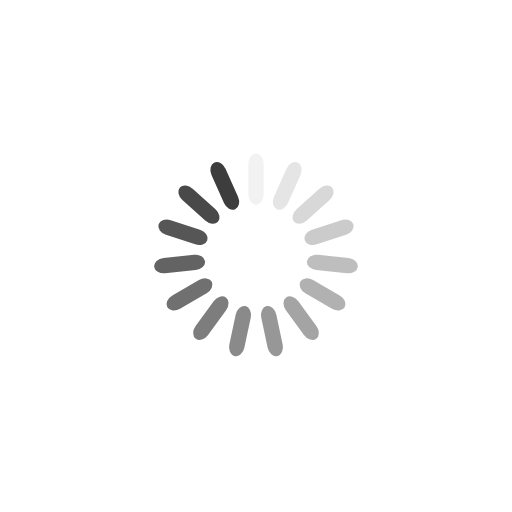
t = 0.00 s
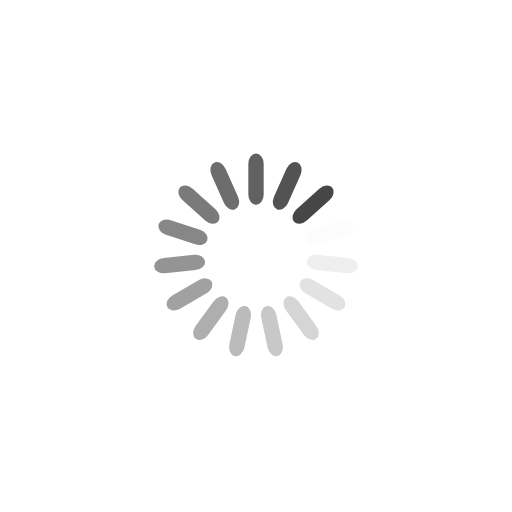
t = 0.50 s
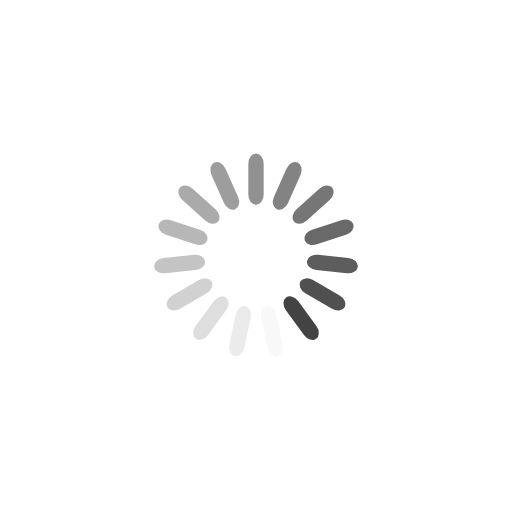
t = 1.00 s
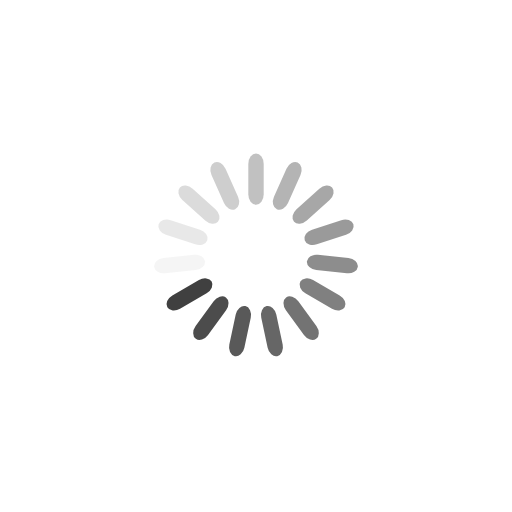
t = 1.50 s

The animated SVG that drew these frames (rendered in a browser with its animation timeline set to each time). Animation: 15 SMIL elements (animate=15); one cycle of 2.00 s, repeats indefinitely.

<?xml version="1.0" encoding="utf-8"?>
<svg xmlns="http://www.w3.org/2000/svg" xmlns:xlink="http://www.w3.org/1999/xlink" style="margin: auto; background: transparent; display: block; shape-rendering: auto; animation-play-state: running; animation-delay: 0s;" width="100px" height="100px" viewBox="0 0 100 100" preserveAspectRatio="xMidYMid">
<g transform="rotate(0 50 50)" style="animation-play-state: running; animation-delay: 0s;">
  <rect x="48.5" y="30" rx="1.5" ry="2" width="3" height="10" fill="#3d3d3d" style="animation-play-state: running; animation-delay: 0s;">
    <animate attributeName="opacity" values="1;0" keyTimes="0;1" dur="2s" begin="-1.8666666666666667s" repeatCount="indefinite" style="animation-play-state: running; animation-delay: 0s;"></animate>
  </rect>
</g><g transform="rotate(24 50 50)" style="animation-play-state: running; animation-delay: 0s;">
  <rect x="48.5" y="30" rx="1.5" ry="2" width="3" height="10" fill="#3d3d3d" style="animation-play-state: running; animation-delay: 0s;">
    <animate attributeName="opacity" values="1;0" keyTimes="0;1" dur="2s" begin="-1.7333333333333334s" repeatCount="indefinite" style="animation-play-state: running; animation-delay: 0s;"></animate>
  </rect>
</g><g transform="rotate(48 50 50)" style="animation-play-state: running; animation-delay: 0s;">
  <rect x="48.5" y="30" rx="1.5" ry="2" width="3" height="10" fill="#3d3d3d" style="animation-play-state: running; animation-delay: 0s;">
    <animate attributeName="opacity" values="1;0" keyTimes="0;1" dur="2s" begin="-1.6s" repeatCount="indefinite" style="animation-play-state: running; animation-delay: 0s;"></animate>
  </rect>
</g><g transform="rotate(72 50 50)" style="animation-play-state: running; animation-delay: 0s;">
  <rect x="48.5" y="30" rx="1.5" ry="2" width="3" height="10" fill="#3d3d3d" style="animation-play-state: running; animation-delay: 0s;">
    <animate attributeName="opacity" values="1;0" keyTimes="0;1" dur="2s" begin="-1.4666666666666666s" repeatCount="indefinite" style="animation-play-state: running; animation-delay: 0s;"></animate>
  </rect>
</g><g transform="rotate(96 50 50)" style="animation-play-state: running; animation-delay: 0s;">
  <rect x="48.5" y="30" rx="1.5" ry="2" width="3" height="10" fill="#3d3d3d" style="animation-play-state: running; animation-delay: 0s;">
    <animate attributeName="opacity" values="1;0" keyTimes="0;1" dur="2s" begin="-1.3333333333333333s" repeatCount="indefinite" style="animation-play-state: running; animation-delay: 0s;"></animate>
  </rect>
</g><g transform="rotate(120 50 50)" style="animation-play-state: running; animation-delay: 0s;">
  <rect x="48.5" y="30" rx="1.5" ry="2" width="3" height="10" fill="#3d3d3d" style="animation-play-state: running; animation-delay: 0s;">
    <animate attributeName="opacity" values="1;0" keyTimes="0;1" dur="2s" begin="-1.2s" repeatCount="indefinite" style="animation-play-state: running; animation-delay: 0s;"></animate>
  </rect>
</g><g transform="rotate(144 50 50)" style="animation-play-state: running; animation-delay: 0s;">
  <rect x="48.5" y="30" rx="1.5" ry="2" width="3" height="10" fill="#3d3d3d" style="animation-play-state: running; animation-delay: 0s;">
    <animate attributeName="opacity" values="1;0" keyTimes="0;1" dur="2s" begin="-1.0666666666666667s" repeatCount="indefinite" style="animation-play-state: running; animation-delay: 0s;"></animate>
  </rect>
</g><g transform="rotate(168 50 50)" style="animation-play-state: running; animation-delay: 0s;">
  <rect x="48.5" y="30" rx="1.5" ry="2" width="3" height="10" fill="#3d3d3d" style="animation-play-state: running; animation-delay: 0s;">
    <animate attributeName="opacity" values="1;0" keyTimes="0;1" dur="2s" begin="-0.9333333333333333s" repeatCount="indefinite" style="animation-play-state: running; animation-delay: 0s;"></animate>
  </rect>
</g><g transform="rotate(192 50 50)" style="animation-play-state: running; animation-delay: 0s;">
  <rect x="48.5" y="30" rx="1.5" ry="2" width="3" height="10" fill="#3d3d3d" style="animation-play-state: running; animation-delay: 0s;">
    <animate attributeName="opacity" values="1;0" keyTimes="0;1" dur="2s" begin="-0.8s" repeatCount="indefinite" style="animation-play-state: running; animation-delay: 0s;"></animate>
  </rect>
</g><g transform="rotate(216 50 50)" style="animation-play-state: running; animation-delay: 0s;">
  <rect x="48.5" y="30" rx="1.5" ry="2" width="3" height="10" fill="#3d3d3d" style="animation-play-state: running; animation-delay: 0s;">
    <animate attributeName="opacity" values="1;0" keyTimes="0;1" dur="2s" begin="-0.6666666666666666s" repeatCount="indefinite" style="animation-play-state: running; animation-delay: 0s;"></animate>
  </rect>
</g><g transform="rotate(240 50 50)" style="animation-play-state: running; animation-delay: 0s;">
  <rect x="48.5" y="30" rx="1.5" ry="2" width="3" height="10" fill="#3d3d3d" style="animation-play-state: running; animation-delay: 0s;">
    <animate attributeName="opacity" values="1;0" keyTimes="0;1" dur="2s" begin="-0.5333333333333333s" repeatCount="indefinite" style="animation-play-state: running; animation-delay: 0s;"></animate>
  </rect>
</g><g transform="rotate(264 50 50)" style="animation-play-state: running; animation-delay: 0s;">
  <rect x="48.5" y="30" rx="1.5" ry="2" width="3" height="10" fill="#3d3d3d" style="animation-play-state: running; animation-delay: 0s;">
    <animate attributeName="opacity" values="1;0" keyTimes="0;1" dur="2s" begin="-0.4s" repeatCount="indefinite" style="animation-play-state: running; animation-delay: 0s;"></animate>
  </rect>
</g><g transform="rotate(288 50 50)" style="animation-play-state: running; animation-delay: 0s;">
  <rect x="48.5" y="30" rx="1.5" ry="2" width="3" height="10" fill="#3d3d3d" style="animation-play-state: running; animation-delay: 0s;">
    <animate attributeName="opacity" values="1;0" keyTimes="0;1" dur="2s" begin="-0.26666666666666666s" repeatCount="indefinite" style="animation-play-state: running; animation-delay: 0s;"></animate>
  </rect>
</g><g transform="rotate(312 50 50)" style="animation-play-state: running; animation-delay: 0s;">
  <rect x="48.5" y="30" rx="1.5" ry="2" width="3" height="10" fill="#3d3d3d" style="animation-play-state: running; animation-delay: 0s;">
    <animate attributeName="opacity" values="1;0" keyTimes="0;1" dur="2s" begin="-0.13333333333333333s" repeatCount="indefinite" style="animation-play-state: running; animation-delay: 0s;"></animate>
  </rect>
</g><g transform="rotate(336 50 50)" style="animation-play-state: running; animation-delay: 0s;">
  <rect x="48.5" y="30" rx="1.5" ry="2" width="3" height="10" fill="#3d3d3d" style="animation-play-state: running; animation-delay: 0s;">
    <animate attributeName="opacity" values="1;0" keyTimes="0;1" dur="2s" begin="0s" repeatCount="indefinite" style="animation-play-state: running; animation-delay: 0s;"></animate>
  </rect>
</g>
<!-- [ldio] generated by https://loading.io/ --></svg>
